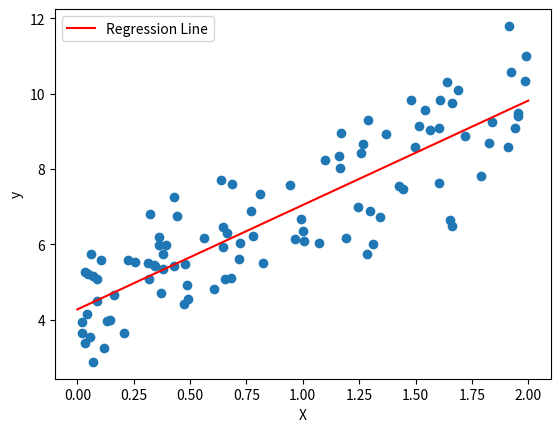

Write Python code to recreate this figure.
import numpy as np
import matplotlib.pyplot as plt

# Generate synthetic data
X = 2 * np.random.rand(100, 1)
y = 4 + 3 * X + np.random.randn(100, 1)

# Add bias term (column of ones)
X_b = np.c_[np.ones((100, 1)), X]

# Compute theta (coefficients)
theta_best = np.linalg.inv(X_b.T.dot(X_b)).dot(X_b.T).dot(y)
theta_best

X_new = np.array([[0], [2]])
X_new_b = np.c_[np.ones((2, 1)), X_new]
y_predict = X_new_b.dot(theta_best)
y_predict

plt.scatter(X, y)
plt.plot(X_new, y_predict, "r-", label="Regression Line")
plt.xlabel("X")
plt.ylabel("y")
plt.legend()
plt.show()
